Photos from the image-classification dataset "dataset" in the GitHub repository 333Hritick/plantdetectiondisease. Its 5 classes are: early blight, healthy, leaf mold, mosaic virus, target spot.

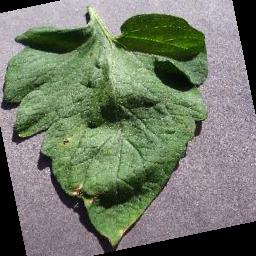
Label: target spot

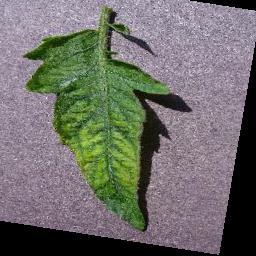
Label: mosaic virus

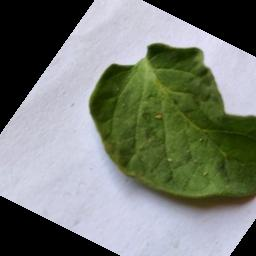
Label: healthy

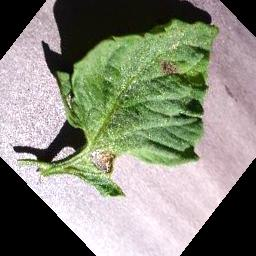
Label: early blight

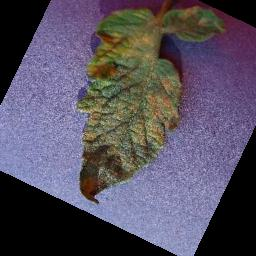
Label: leaf mold

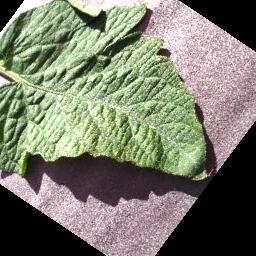
Label: target spot
